Photos from the image-classification dataset "Apples" in the GitHub repository nat-0705/Apples. Its 2 classes are: fresh, rotten.

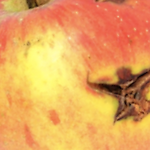
Label: rotten

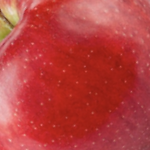
Label: fresh

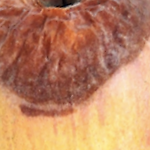
Label: rotten

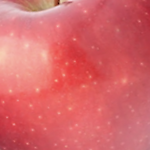
Label: fresh

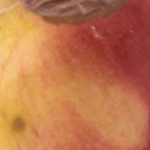
Label: rotten

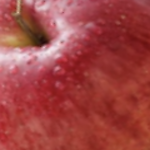
Label: fresh
